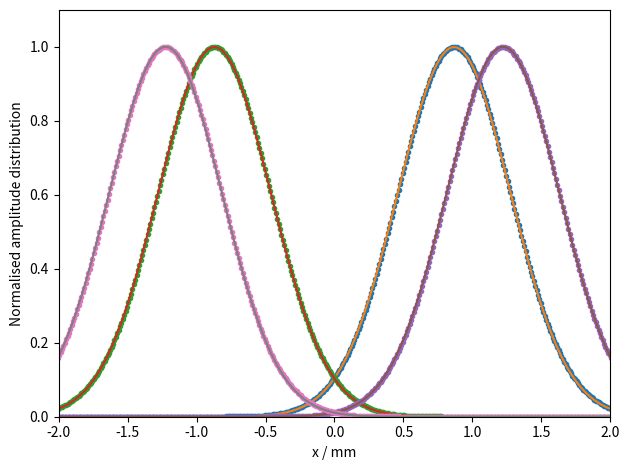
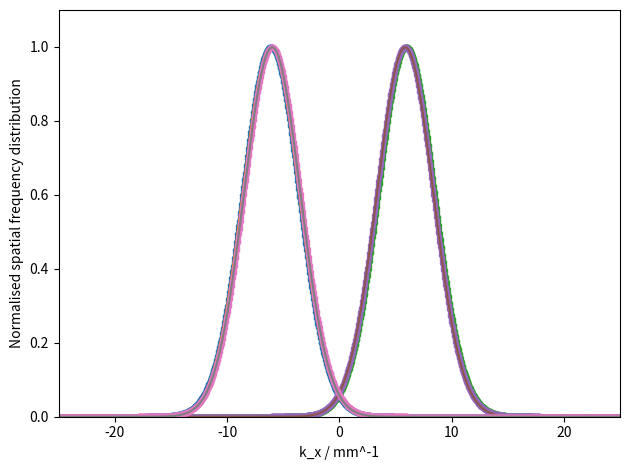
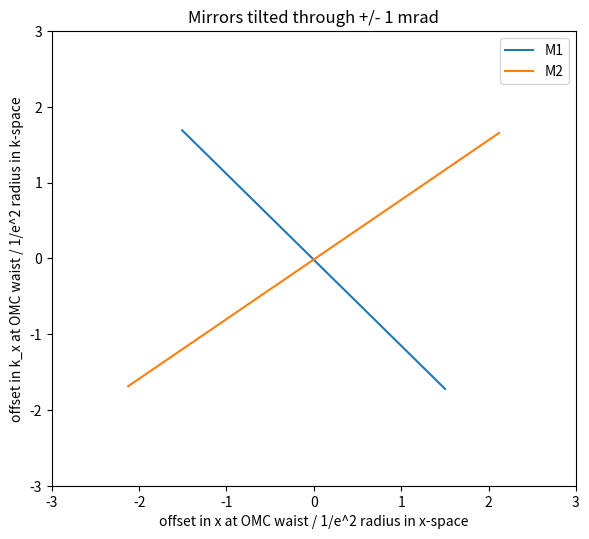

Write Python code to recreate these figures, in order.
import numpy as np
import matplotlib.pyplot as plt
from scipy.optimize import curve_fit as fit
from scipy.fft import fft #as fft
from scipy.fft import ifft #as ifft

# Program description
'''
Uses Fourier method of Sziklas and Seigman (1975) [see also Leavey and Courtial, Young TIM User Guide (2017).] for beam propagation.
Calculation of:
1) waist size along beam path. (beam_profile)
2) effect of mirror tilt on position and direction of beam at waist. (simple_correction, simple_corr_dep)
3) effect of mirror tilt on position and direction of beam at waist as a function of mirror separation. (corr_dep)
4) effect of input error (in position and direction) on transverse position of beam as a function of distance from beam waist. (sen_dep)
'''

# General comment: 
# Erroneous results can occur due to poor fit in k-space. If this is the case, use initial width greater than expected width in Gaussfit. 
# Beam profile requires initial width to be smaller than expected width. 

# Inputs
wav = 1.064e-3                                                      # wavelength in mm
z0 = -3550                                                          # input waist location
b = 1090                                                            # input Rayleigh range
w0 = np.sqrt(b * wav / np.pi)                                       # input waist size - specified by Rayleigh range
#w0 = 0.6076                                                         # input waist size - specified directly. 
a0 = 0                                                              # initial angle in mrad
x0 = 0                                                              # initial offset in mm
space_0 = 1120                                                      # SRM - OFI
space_1 = 2282                                                      # OFI - OM*S
space_2 = 1240                                                      # OM*S - OM*1
space_3 = 1590                                                      # OM*1 - OM*2
space_4 = 1220                                                      # OM*2 - OMC*
FI = -9000                                                          # OFI lens
R1 = 5500                                                           # ROC of OM*1
R2 = 2700                                                           # ROC of OM*2

class Beam: 
    '''Represents Gaussian beam in x, propagating along z. 
    Attributes: 
    U: 1D array, Complex amplitude
    w: 1D array, width
    z: 1D array, z-co-ordinate
    x: 1D array, x-co-ordinate
    kneg/kpos: 1D arrays, negative/positive components of k-vactor along x-axis (spatial frequencies)
    kx: 1D array, component of k-vector along x-axis (spatial frequency)
    kz: 1D array, component of k-vector along z-axis
    kwav: constant, magnitude of wavevector
    zres: constant: resolution in z
    '''
    def __init__(self, *args): # Initialises amplitude array.
        x0 = 0
        a0 = 0
        W = 200                                                                 # Width of window in mm
        xres = 0.01                                                             # 1D array representing kz-space. Derived from condition for monochromaticity.
        N = int(W / xres)                                                       # Number of x-bins (keeps resolution the same)  
        self.x = np.linspace(-W/2, W/2, N)                                      # 1D array representing x-space
        self.kneg = np.linspace(-(np.pi * N)/W, -(2 * np.pi)/W, int(N/2))       # 1D array representing kx-space from max -ve value to min -ve value
        self.kpos = np.linspace((2 * np.pi)/W, (np.pi * N)/W, int(N/2))         # 1D array representing kx-space from min +ve value to max +ve value
        self.kx = np.concatenate((self.kpos,self.kneg), axis = 0)               # 1D array representing kx-space. Order of values matches that spatial frequency distribution derived from FFT of amlitude distribution
        self.kwav = 2 * np.pi / wav                                             # Magnitude of wave-vector
        self.kz = np.sqrt(self.kwav**2 - self.kx**2)                            # 1D array representing kz-space. Derived from condition for monochromaticity. 
        self.zres = 3000                                                        # z-resolution in mm: 3000 for most; 50 for beam profile. 
        if len(args) == 2:                                                      # Two arguments: Instantiates Beam object from waist size, w0, and distance to waist, z0. 
            w0 = args[0]
            z0 = args[1]
        elif len(args) == 4:                                                    # Four arguments: Instantiates Beam object from waist size, w0, distance to waist, z0, input offset, x0, and input angle, a0. 
            w0 = args[0]
            z0 = args[1]
            x0 = args[2]
            a0 = args[3]
        a0 = a0 / 1000                                                          # Converts input angle from mrad to rad
        q0 = z0 - 1j * np.pi * w0**2 / wav                                      # Input beam parameter
        U0 = (1/q0) * np.exp(1j * self.kwav * (self.x-x0)**2 / (2 * q0))        # Input array, offset by x0
        U0 = U0 * np.exp(-1j * self.kwav * self.x * np.sin(a0))                 # Tilt beam by initial angle, a0
        self.U = U0                                                             # Initialise amplitude array
        self.w = [Gaussfit(self.x,abs(self.U),1)[2]]                            # Initialise width list
        self.z = [0]                                                            # Initialise z-position list.

    def step(self, D): # Propagate input Beam object over distance, D; return Beam object. Fourier algorithm. 
        Pin = fft(self.U)                       # FFT of amplitude distribution, U, gives spatial frequency distribution, Pin at initial position, z.
        Pout = Pin * np.exp(1j * self.kz * D)   # Multiply Spatial frequency distribution by phase-factor corresponding to propagation through distance, D, to give new spatial frequency distribution, Pout. 
        Uout = ifft(Pout)                       # IFFT of spatial frequency distribution gives amplitude distribution, Uout, at plane z = z + D
        self.U = Uout
        return self

    def propagate(self,distance,profile=False): # Propagate Beam object through distance with resolution, zres; return Beam object. 
        Uprev = self
        if profile:
            w = Uprev.w                 # unpack width_list
            z = Uprev.z                 # unpack z-position_list
            res = 50                    # Set res to 50 if generating plot of beam profile.
        else:
            res = self.zres             # Otherwise use global variable, zres
        num = distance // res           # number of steps: divide distance by resolution. 
        rem = distance % res            # remainder of division: final step size. If num = 0, i.e. zres > distance, single step taken, equal to distance. 
        for i in range(num):            # num steps
            Unext = Uprev.step(res)
            Uprev = Unext
            if profile:
                zprev = z[-1]
                z.append(zprev + res)   # Build up z-array as go along. 
                wnext = Gaussfit(Unext.x,abs(Unext.U),1)[2]
                w.append(wnext)
        Unext = Uprev.step(rem)         # Final step of size rem. 
        if profile:
            zprev = z[-1]
            z.append(zprev + rem) 
            wnext = Gaussfit(Unext.x,abs(Unext.U),1)[2]
            w.append(wnext)
            Unext.w = w
            Unext.z = z
        return Unext

    def tilt(self,angle): # Applies linear phase-gradient, simulating effect of tilting mirror. Input angle in mrad. 
        Uin = self.U
        a = angle / 1000
        Uout = Uin * np.exp(-1j * self.kwav * self.x * np.sin(a))
        self.U = Uout
        return self

    def lens(self,f): # Lens element of focal length, f. 
        Uin = self.U
        Uout = Uin * np.exp(-1j * self.kwav * self.x**2 / (2 * f))
        self.U = Uout
        return self

    def mirror(self,R): # Mirror element of radius of curvature, R. 
        Uin = self.U
        Uout = Uin * np.exp(-1j * self.kwav * self.x**2 / R)
        self.U = Uout
        return self

    def amp_fit(self,plot=False,n=1): # Fit (and Plot) magnitude of Amplitude array in x-space. 
        Uplot = abs(self.U)/max(abs(self.U))
        xparams = Gaussfit(self.x,Uplot)
        UFit = Gaussian(self.x, xparams[0], xparams[1], xparams[2])
        if plot == True:
            plt.figure(n)
            plt.plot(self.x,Uplot,'o', label = 'model data', markersize = 3)
            plt.plot(self.x,UFit,'-', label = 'fit')
            axes = plt.gca()
            axes.set_xlim([-2, 2])
            axes.set_ylim([0, 1.1])
            plt.grid(which = 'major', axis = 'both')
            plt.xlabel('x / mm')
            plt.ylabel('Normalised amplitude distribution')
            #plt.legend()
            plt.tight_layout()
        return xparams

    def freq_fit(self,plot=False,n=2): # Fit ( and plot) magnitude of Spatial frequency array in k-space. 
        P = fft(self.U)
        kplot = np.concatenate((self.kneg,self.kpos), axis = 0)     
        Pneg = P[int(len(P)/2):]
        Ppos = P[:int(len(P)/2)]
        Pswap = np.concatenate((Pneg,Ppos), axis = 0)
        Pabs = abs(Pswap)
        Pplot = Pabs/max(Pabs)
        kparams = Gaussfit(kplot,Pplot)
        PFit = Gaussian(kplot, kparams[0], kparams[1], kparams[2])
        if plot == True:
            plt.figure(n)
            plt.plot(kplot,Pplot,'o', label = 'model data', markersize = 3)
            plt.plot(kplot,PFit,'-', label = 'fit')
            axes = plt.gca()
            axes.set_xlim([-25, 25])
            axes.set_ylim([0, 1.1])
            plt.grid(which = 'major', axis = 'both')
            plt.xlabel('k_x / mm^-1')
            plt.ylabel('Normalised spatial frequency distribution')
            #plt.legend()
            plt.tight_layout()
        return kparams

def Gaussian(space, offset, height, width): # Defines Gaussian function for fitting; space is a 1D array. 
    return height * np.exp(-((space-offset)/width)**2)

def Gaussfit(space,Array,init_width=30):# Fit Gaussian to magnitude of Amplitude array. Return fit parameters. 
    init_params = [0.1,1,init_width]    # Use initial width parameter smaller than expected width for beam profile. Otherwise, use initial width parameter larger than expected width - avoids bad fit in k-space. 
    est_params, est_err = fit(Gaussian, space, Array, p0 = init_params)
    return est_params # [offset, amplitude, width]

def beam_profile(): 
    # Runs series of methods corresponding to propagation of beam through various elements in system. 
    # Calculate beam waist along the way ('True' condition passed to propagate). 
    U = Beam(w0,z0)
    U = U.propagate(space_0,True)
    U = U.lens(FI)
    U = U.propagate(space_1,True)
    U = U.propagate(space_2,True)
    U = U.mirror(R1)
    U = U.propagate(space_3,True)
    U = U.mirror(R2)
    U = U.propagate(space_4,True)
    U = U.propagate(10000 - (space_0 + space_1 + space_2 + space_3 + space_4),True)
    width_plot(U.z,U.w)

def width_plot(distance_list,width_list,n=3): # Plots beam profile for a given waist array. 
    #plt.figure(figsize=(9, 7), dpi=120)
    plt.figure(n)
    zplot = 0.001 * np.asarray(distance_list)
    wplot = np.asarray(width_list)
    plt.plot(zplot,wplot, linewidth = 3)
    axes = plt.gca()
    axes.set_xlim([0, 10])
    axes.set_ylim(0.0,2.6)
    axes.set_xticks(np.linspace(0,10,11))
    axes.set_yticks(np.linspace(0.0,2.6,14))
    plt.grid(which = 'both', axis = 'both', linestyle = '--')
    axes.set_xlabel('Distance along beam path / m')
    axes.set_ylabel('1/e^2 beam radius / mm')
    plt.title('Layout 5f. Beam profile calculated with Fourier algorithm.')
    plt.tight_layout()

def simple_correction(b,c): 
    # Runs series of methods corresponding to propagation of beam through various elements in system. Fixed spacings, defined in global variables. 
    # Mirrors M1 and M2 tilted by angles b and c. Returns, x and k offsets at OMC waist. 
    U = Beam(w0,z0)
    U = U.propagate(space_0)
    U = U.lens(FI)
    U = U.propagate(space_1)
    U = U.tilt(b)
    U = U.propagate(space_2)
    U = U.mirror(R1)
    U = U.propagate(space_3)
    U = U.mirror(R2)
    U = U.tilt(c)
    U = U.propagate(space_4)
    xparams = U.amp_fit(True)
    Dx = xparams[0] / abs(xparams[2]) # normalise offset to width in x-space
    kparams = U.freq_fit(True)
    Dk = kparams[0] / abs(kparams[2]) # normalise offset to width in k-space
    return (Dx, Dk)

def simple_mirror_test(): # Tilt mirrors in turn by equal positive and negative amounts. Return x and k offsets at OMC waist.
    x1 = []
    k1 = []
    x2 = []
    k2 = []
    angle = np.linspace(-1.0, 1.0, 2)
    for i in range(len(angle)):
        Dx, Dk = simple_correction(angle[i],0)
        x1.append(Dx)
        k1.append(Dk)
    for i in range(len(angle)):
        Dx, Dk = simple_correction(0,angle[i])
        x2.append(Dx)
        k2.append(Dk)
    return (x1,k1,x2,k2)

def simple_corr_dep():  # Calculates orthogonality between mirrors: angle between unit vectors corresponding to effect of mirror tilt in x-k space. 
        Mtest = simple_mirror_test()
        orthogonality(Mtest[0],Mtest[1],Mtest[2],Mtest[3])
        xk_plot(Mtest[0],Mtest[1],Mtest[2],Mtest[3])

def xk_plot(x1,k1,x2,k2,dist=0,multiple=False,count=0,n=4): # Plots displacement in x-k space caused when mirrors, M1 and M2 are tilted.
    if multiple:                                                    # for multiple traces
            plt.figure(n, figsize=(7.2, 5.5), dpi=120)
            if count == 0:
                plt.plot(x2, k2, 'k', label = 'M2')                      
                plt.plot([], [], ' ', label = 'M1 at position:')   
            plt.plot(x1, k1, label = '%.0f' % (dist,))              
            plt.title('M1 moved relative to M2; M2 fixed. ')        
            plt.legend(loc='center left', bbox_to_anchor=(1, 0.5))
            #plt.legend(loc = 'lower left', prop={'size': 8})
    else:                                                           # for single trace
            plt.figure(n, figsize=(6, 5.5), dpi=120)
            plt.plot(x1, k1, label = 'M1')                        
            plt.plot(x2, k2, label = 'M2')                         
            plt.title('Mirrors tilted through +/- 1 mrad')         
            plt.legend()
    axes = plt.gca()
    axes.set_xlim([-3, 3])
    axes.set_ylim([-3, 3])
    plt.xlabel('offset in x at OMC waist / 1/e^2 radius in x-space')
    plt.ylabel('offset in k_x at OMC waist / 1/e^2 radius in k-space')
    plt.tight_layout()

def orthogonality(x1,k1,x2,k2): # Calculates phase-separation between two mirrors which, when tilted, cause displacements of (x*,k*) at the OMC waist .
    v1 = np.array([[x1[-1] - x1[0], k1[-1] - k1[0]]])
    v2 = np.array([[x2[-1] - x2[0]], [k2[-1] - k2[0]]])
    v1_norm = v1 / np.sqrt(v1[0,0]**2 + v1[0,1]**2)
    v2_norm = v2 / np.sqrt(v2[0,0]**2 + v2[1,0]**2)
    dot_product = np.dot(v1_norm,v2_norm)
    phi_ASC = (180 / np.pi) * np.arccos(dot_product)
    #print('%.0f' % (phi_ASC[0,0],))
    return phi_ASC[0,0]

def correction(b,c,sp1,sp2,sp3,order): 
    # Runs series of methods corresponding to propagation of beam through various elements in system. Variable spacings passed to function.
    # Change order of tilt(b) and mirror(R1) depending on spacing between tilt(b) and tilt(c)
    U = Beam(w0,z0)
    U = U.propagate(space_0)
    U = U.lens(FI)
    if order == 1:
        U = U.propagate(sp1)
        U = U.tilt(b)
        U = U.propagate(sp2)
        U = U.mirror(R1)
        U = U.propagate(sp3)
    elif order == 2:
        U = U.propagate(sp1)
        U = U.mirror(R1)
        U = U.propagate(sp2)
        U = U.tilt(b)
        U = U.propagate(sp3)        
    U = U.mirror(R2)
    U = U.tilt(c)
    U = U.propagate(space_4)
    xparams = U.amp_fit()
    Dx = xparams[0] / abs(xparams[2]) # normalise offset to width in x-space
    kparams = U.freq_fit()
    Dk = kparams[0] / abs(kparams[2]) # normalise offset to width in k-space
    return (Dx, Dk)

def mirror_test(sp1,sp2,sp3,order): 
    # Tilt mirrors in turn by equal positive and negative amounts. 
    # Return x and k offsets at OMC waist. Variable spacings passed to function.
    x1 = []
    k1 = []
    x2 = []
    k2 = []
    angle = np.linspace(-1.0, 1.0, 2)
    for i in range(len(angle)):
        Dx, Dk = correction(angle[i],0,sp1,sp2,sp3,order)
        x1.append(Dx)
        k1.append(Dk)
    for i in range(len(angle)):
        Dx, Dk = correction(0,angle[i],sp1,sp2,sp3,order)
        x2.append(Dx)
        k2.append(Dk)
    return (x1,k1,x2,k2)

def corr_dep(): 
    # Calculates orthogonality between mirrors: angle between unit vectors corresponding to effect of mirror tilt in x-k space.
    # Varies separation between mirrors. Calculated in two stages: 1) tilt(b) before mirror(R1), 2) tilt(b) after mirror(R1). 
    s1 = np.linspace(1535,4335,14)
    s2 = 4335 - s1
    s3 = 1770
    phi_ASC = []
    OMAS_pos = []
    count = 0
    for i in range(len(s1)):
        Mtest = mirror_test(int(s1[i]),int(s2[i]),s3,1)
        phi_ASC.append(orthogonality(Mtest[0],Mtest[1],Mtest[2],Mtest[3]))
        OMAS_pos.append(-s2[i]-s3)
        xk_plot(Mtest[0],Mtest[1],Mtest[2],Mtest[3],OMAS_pos[count],True,count)
        count += 1
    s1 = 4335
    s2 = np.linspace(0,1770,10)
    s3 = 1770 - s2
    for i in range(len(s2)):
        Mtest = mirror_test(s1,int(s2[i]),int(s3[i]),2)
        phi_ASC.append(orthogonality(Mtest[0],Mtest[1],Mtest[2],Mtest[3]))
        OMAS_pos.append(-s3[i])
        xk_plot(Mtest[0],Mtest[1],Mtest[2],Mtest[3],OMAS_pos[count],True,count)
        count += 1
    phase_plot(OMAS_pos,phi_ASC)

def phase_plot(dist,angle,n=5): # Plots orthogonality as a function of mirror separation. 
    plt.figure(n)
    plt.plot(dist,angle, label = 'Result of Fourier algorithm')
    axes = plt.gca()
    axes.set_xlim([-4500,150])
    axes.set_ylim([0, 120])
    plt.yticks(np.linspace(0.0,120,9))
    axes.vlines(x = -2015-1770, ymin = 0, ymax = 120,\
    linewidth = 2,color = 0.75*np.array([1,0.25,0.25]),linestyles = 'dashed',label = 'OMB3 - MM calculator design')    
    axes.vlines(x = -1770, ymin = 0, ymax = 120,\
    linewidth = 2,color = 0.75*np.array([0.25,1,0.25]),linestyles = 'dashed',label = 'OMB1')
    axes.vlines(x = 0, ymin = 0, ymax = 120,\
    linewidth = 2,color = 0.5*np.array([1,1,1]),linestyles = 'dashed',label = 'OMB2')
    plt.grid(which = 'major', axis = 'both')
    plt.xlabel('mirror separation / mm')
    plt.ylabel('orthogonality of actuation / ˚')
    #plt.title('Vary position of OMB3 relative to OMB2')
    plt.tight_layout()
    plt.legend(loc = 'upper right')

def sense(var_space_4,x_err,a_err): # Introduce input error: offset, x0, or angle, a0. Variable spacing passed to function. Returns x and k offsets. 
    U = Beam(w0,z0,x_err,a_err)
    U = U.propagate(space_0)
    U = U.lens(FI)
    U = U.propagate(space_1)
    #U = U.tilt(0)
    U = U.propagate(space_2)
    U = U.mirror(R1)
    U = U.propagate(space_3)
    U = U.mirror(R2)
    #U = U.tilt(0)
    U = U.propagate(var_space_4)
    xparams = U.amp_fit()
    Dx = xparams[0] / abs(xparams[2]) # normalise offset to width in x-space
    kparams = U.freq_fit()
    Dk = kparams[0] / abs(kparams[2]) # normalise offset to width in k-space
    return (Dx, Dk)

def sen_dep(x_err,a_err): # Calculates x and k offsets as a function of distance from OMA2, mirror(R2). 
    s4 = np.linspace(0,2000,11)
    senx_err = []
    sena_err = []
    for i in range(len(s4)):
        (Dx, Dk) = sense(int(s4[i]),x_err,0)
        senx_err.append(Dx)
    for i in range(len(s4)):
        (Dx, Dk) = sense(int(s4[i]),0,a_err)
        sena_err.append(Dx)
    sen_plot(s4,senx_err,sena_err)
    
def sen_plot(dist,x_err,a_err,n=6): # Plots x- and k- offset as function of distance from OMA2, mirror(R2).
    fig, ax1 = plt.subplots()
    ax1.plot(dist,x_err, color = 'blue', label = 'position error')
    ax1.plot(dist,a_err, color = 'orange', label = 'direction error')
    ax1.set_xlim([0, 2000])
    ax1.set_ylim([-3, 3])
    ax1.vlines(x = 1210, ymin = -3, ymax = +3,\
    linewidth = 2,color = 0.5*np.array([1,1,1]),linestyles = 'dashed',label = 'OMC waist')
    ax1.grid(which = 'major', axis = 'both')
    ax1.set_xlabel('distance from OMA2 / mm')
    ax1.set_ylabel('centre of amplitude distribution / 1/e^2 radius in x-space')
    fig.legend(loc = 'upper left', bbox_to_anchor=(0.1, 0.95))
    fig.tight_layout()

def main():
    #beam_profile()
    #print(simple_correction(0,0))
    simple_corr_dep()
    #corr_dep()
    #sen_dep(1,0.3)
    plt.show()
    
if __name__ == "__main__":
    main()

# Redundant or stored code
# ------------------------
# Initialisation outside Class definition
'''
# Globals
#W = 200                                                             # width of window in mm
#xres = 0.01                                                         # x resolution in mm
#N = int(W / xres)                                                   # number of x-bins (keeps resolution the same)
#x = np.linspace(-W/2, W/2, N)                                       # 1D array representing x-space
#kneg = np.linspace(-(np.pi * N)/W, -(2 * np.pi)/W, int(N/2))        # 1D array representing kx-space from max -ve value to min -ve value
#kpos = np.linspace((2 * np.pi)/W, (np.pi * N)/W, int(N/2))          # 1D array representing kx-space from min +ve value to max +ve value
#kx = np.concatenate((kpos,kneg), axis = 0)                          # 1D array representing kx-space. Order of values matches that spatial frequency distribution derived from FFT of amlitude distribution
#kz = np.sqrt(kwav**2 - kx**2)                                       # 1D array representing kz-space. Derived from condition for monochromaticity. 
#zres = 3000 #50                                                     # z resolution in mm: 3000 for most; 50 for beam profile. 
# Initialisation function
def initialise(w0,z0, x0 = 0, a0 = 0):  # Calculates beam parameter and input array given waist and waist position; plus initial offset and angle. 
    a0 = a0 / 1000                                                  # converts angle from mrad to rad
    q0 = z0 - 1j * np.pi * w0**2 / wav                              # Input beam parameter
    U0 = (1/q0) * np.exp(1j * kwav * (x-x0)**2 / (2 * q0))          # Input array, offset by x0
    U0 = U0 * np.exp(-1j * kwav * x * np.sin(a0))                   # Tilt beam by initial angle, a0
    U = Beam(U0)                                               # Input Beam object
    w.append(Gaussfit(x,U.Uabs,1)[2])                               # First element in beam waist array
    return U
'''
# Offset in x and k at +/- Rayleigh range from beam waist. 
'''
wt = 0.485                                                          # target waist
bt = int(np.pi * wt**2 / wav)                                       # target Rayleigh range

def sense45(x0,a0): 
    # Runs series of methods corresponding to propagation of beam through various elements in system. 
    # Input offset, x0, or angle applied. Measure change in x and k at the two points +/- one Rayleigh range from target waist.
    U = initialise(w0,z0,x0,a0)
    U = U.propagate(space_0)
    U = U.lens(FI)
    U = U.propagate(space_1)
    U = U.propagate(space_2)
    U = U.mirror(R1)
    U = U.propagate(space_3)
    U = U.mirror(R2)
    U = U.propagate(space_4 - bt)
    xparams1 = U.amp_fit(True)
    Dx1 = xparams1[0] / abs(xparams1[2]) # normalise offset to width in x-space
    kparams1 = U.freq_fit(True)
    Dk1 = kparams1[0] / abs(kparams1[2]) # normalise offset to width in k-space
    U = U.propagate(2 * bt)
    xparams2 = U.amp_fit(True,3)
    Dx2 = xparams2[0] / abs(xparams2[2]) # normalise offset to width in x-space
    kparams2 = U.freq_fit(True,4)
    Dk2 = kparams2[0] / abs(kparams2[2]) # normalise offset to width in k-space
    return (Dx1, Dk1, Dx2, Dk2)

def sense45_test(): 
    x1 = []
    k1 = []
    x2 = []
    k2 = []
    offset = np.linspace(-1.0, 1.0, 2)
    for i in range(len(offset)):
        Dx1, Dk1, Dx2, Dk2 = sense45(offset[i],0)
        x1.append(Dx1)
        k1.append(Dk1)
        x2.append(Dx2)
        k2.append(Dk2)
    angle = np.linspace(-0.1, 0.1, 2)
    for i in range(len(angle)):
        Dx1, Dk1, Dx2, Dk2 = sense45(0,angle[i])
        x1.append(Dx1)
        k1.append(Dk1)
        x2.append(Dx2)
        k2.append(Dk2)
    return (x1,k1,x2,k2)

def sense45_dep():
    S45test = sense45_test()
    #xk_plot(S45test[0],S45test[1],S45test[2],S45test[3])
    #orthogonality(S45test[0],S45test[1],S45test[2],S45test[3])
'''
# beam profile method for Beam class
'''
    def beam_profile(self,distance): # Same as propagate with addition: calculates width of beam along beam path.
        Uprev = self
        num = distance // self.zres
        rem = distance % self.zres
        for i in range(num):
            Unext = Uprev.step(self.zres)
            zprev = z[-1]
            z.append(zprev + self.zres)
            w.append(Gaussfit(self.x,Unext.Uabs)[2]) # build up waist-array as go along.
            Uprev = Unext
        Unext = Uprev.step(rem)
        zprev = z[-1]
        z.append(zprev + rem)
        w.append(Gaussfit(self.x,Unext.Uabs)[2])
        Uprev = Unext
        return Unext
'''
# z-array definition
'''
#L = 1000                                                            # final z-co-ordinate
#zstepnum = int(L * zstepsize)                                       # number of steps in z
#z = np.linspace(0, L, (zstepnum + 1))                               # 1D array representing z-space
'''
# Aperture
'''
 U0 = np.concatenate((np.zeros(int(0.475*R)),np.ones(int(0.01 * R)),np.zeros(int(0.03 * R)),np.ones(int(0.01 * R)),np.zeros(int(0.475 * R))), axis = 0)
'''
# Gaussfit method for Beam class
'''
def Gaussfit(self): # Fit Gaussian to magnitude of Amplitude array. Return width. 
    Ufit = self.Uabs
    init_params = [0,1,1]
    est_params, est_err = fit(Gaussian, x, Ufit, p0 = init_params)
    return est_params[2]
'''
# simple - test case
# b = 1000 mm
'''
    w0 = 0.5642
    z0 = 0
    U = input_array(w0,z0)
    U = U.propagate(1000,True)
    U.amp_fit()
    waist_plot(w,2)
    plt.show()
'''
# beam profile - test case
# b = 1000 mm
'''
    w0 = 0.3915
    z0 = 1486
    U = initialise(w0,z0)
    U = U.lens(1000)
    U = U.propagate(1000,True)
    U = U.tilt(0)
    U = U.propagate(2000,True)
    U = U.tilt(0)
    U = U.propagate(1000,True)
    U = U.lens(1260)
    U = U.propagate(1000,True)
    U = U.propagate(2000,True)
    U = U.propagate(1000,TRue)
    waist_plot(w,3)
    plt.show()
'''
# deflection - test case
# b = 1000 mm
'''
    w0 = 0.3915
    z0 = 1486
    U = initialise(w0,z0)
    U = U.lens(1000)
    U = U.propagate(1000)
    U = U.tilt(0)
    U = U.propagate(2000)
    U = U.tilt(-0.1)
    U = U.propagate(1000)
    U = U.lens(1260)
    U = U.propagate(1000)
    P1 = Gaussfit(U.Uabs)[0]
    U.amp_fit()
    U = U.propagate(2000)
    U.amp_fit()
    P2 = Gaussfit(U.Uabs)[0]
    U = U.propagate(1000)
    plt.show()
    print(1000*P1)
    print(1000*P2)
'''
